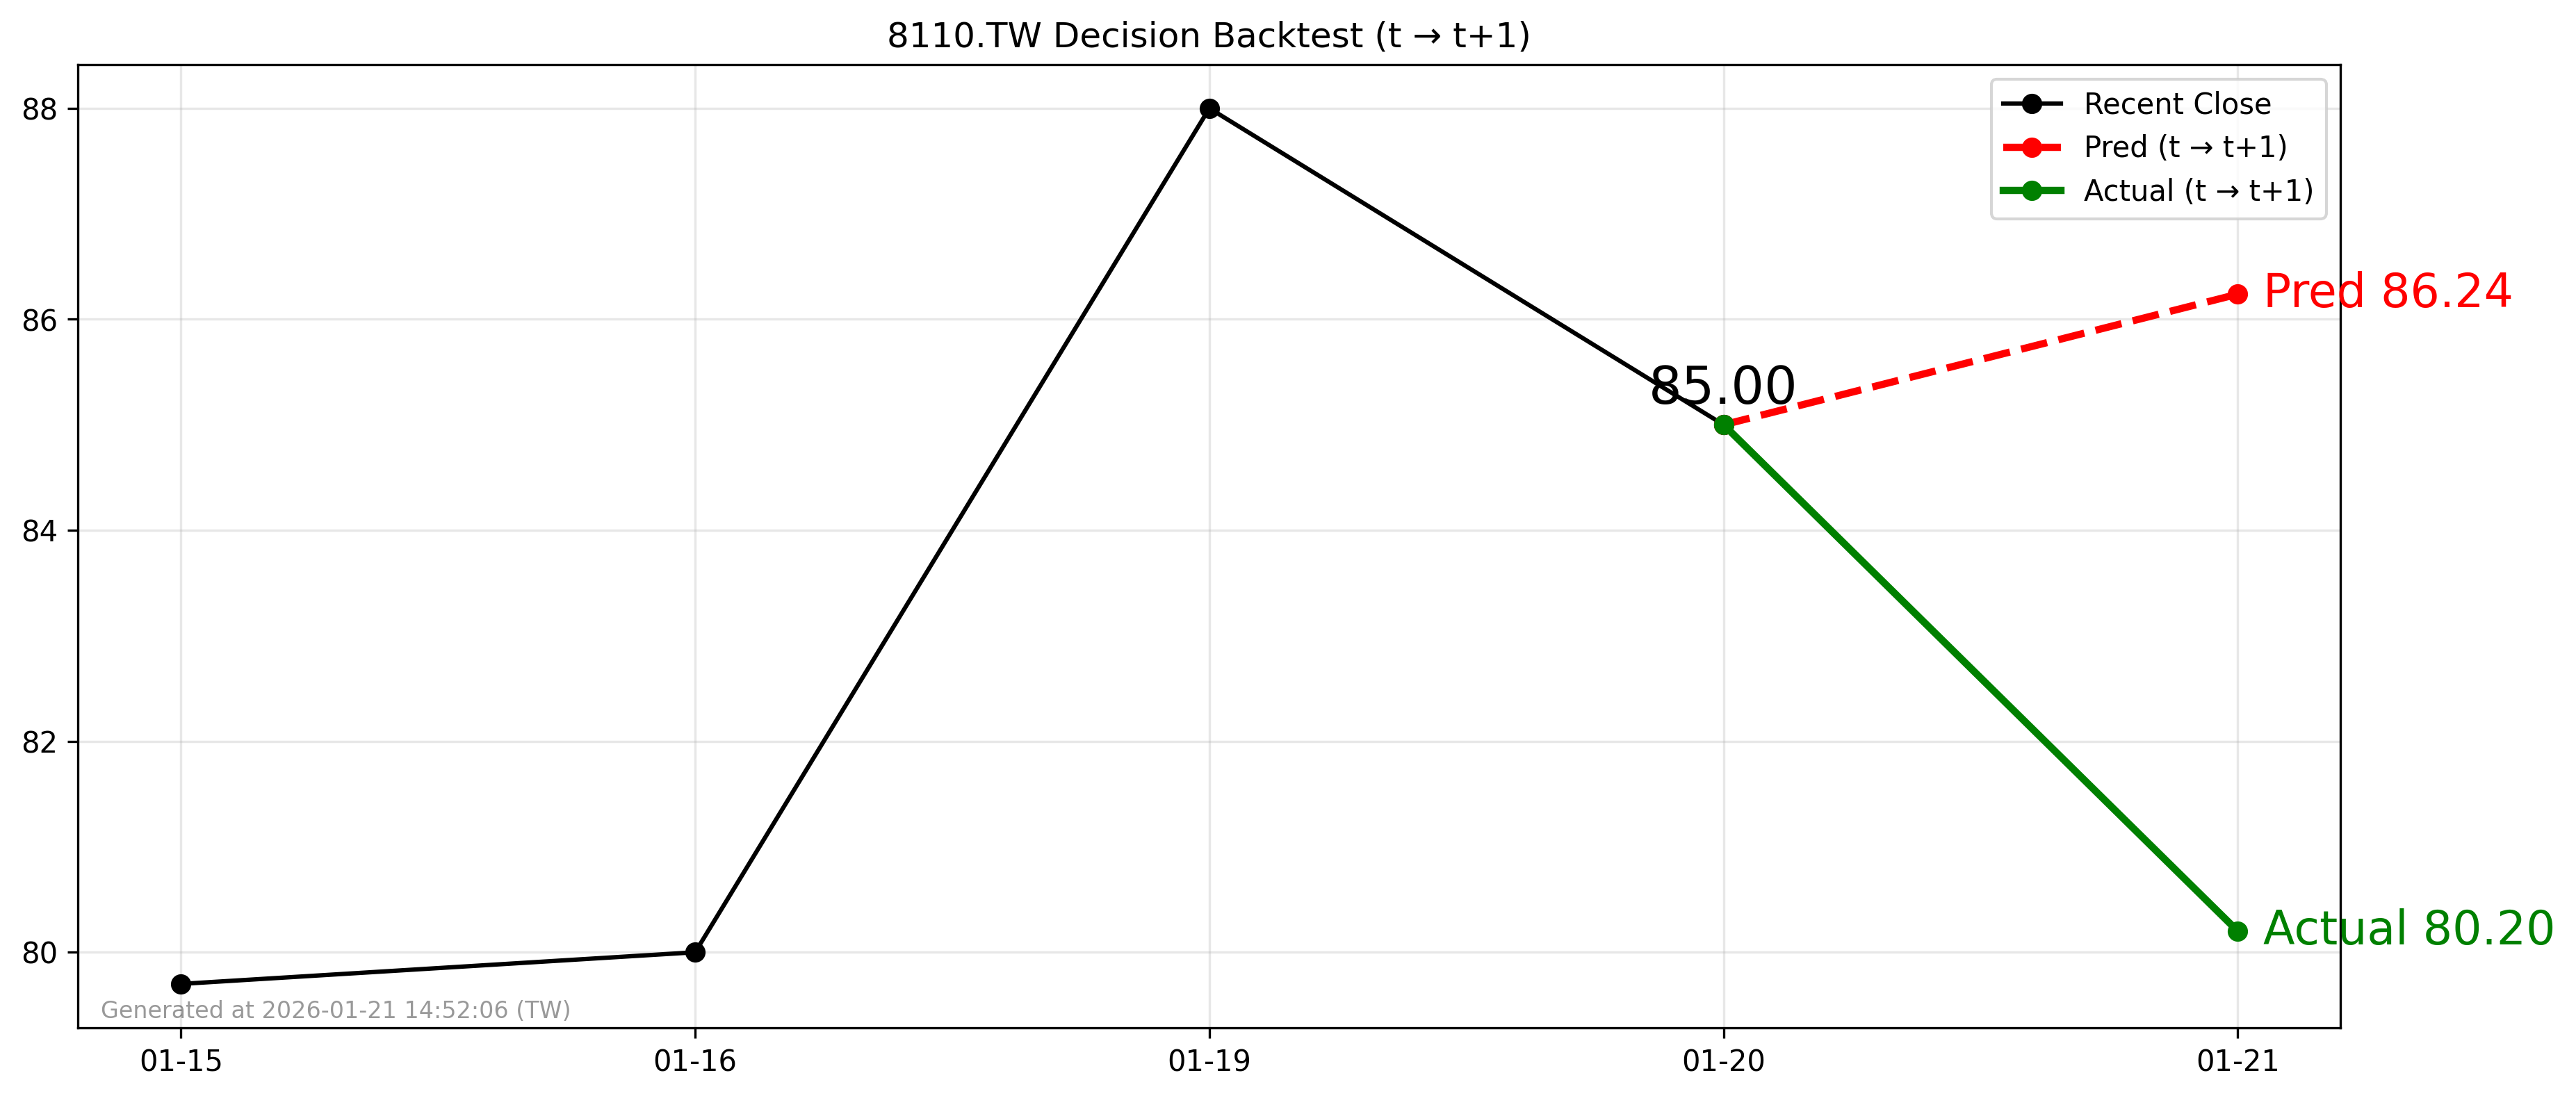

The file beside this chart, header and first rows:
forecast_file, decision_day, close_t, pred_t1, actual_t1, direction_pred, direction_actual, hit
2026-01-20_8110.TW_forecast.csv, 2026-01-20, 85.0, 86.24, 80.2, 1, -1, 0
